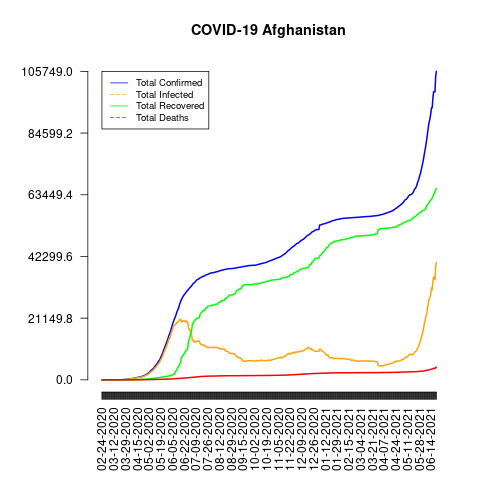

The data file committed next to this chart (first rows):
date, total_confirmed, total_deaths, total_recovered, total_infected, mortality_rate, recovery_rate, daily_growth_rate
02-24-2020, 1, 0, 0, 1, 0, 0, 1
02-25-2020, 1, 0, 0, 1, 0, 0, 1.0
02-26-2020, 1, 0, 0, 1, 0, 0, 1.0
02-27-2020, 1, 0, 0, 1, 0, 0, 1.0
02-28-2020, 1, 0, 0, 1, 0, 0, 1.0
02-29-2020, 1, 0, 0, 1, 0, 0, 1.0
03-01-2020, 1, 0, 0, 1, 0, 0, 1.0
03-02-2020, 1, 0, 0, 1, 0, 0, 1.0
03-03-2020, 2, 0, 0, 2, 0, 0, 2.0
03-04-2020, 4, 0, 0, 4, 0, 0, 2.0
03-05-2020, 4, 0, 0, 4, 0, 0, 1.0
03-06-2020, 4, 0, 0, 4, 0, 0, 1.0
03-07-2020, 4, 0, 0, 4, 0, 0, 1.0
03-08-2020, 5, 0, 0, 5, 0, 0, 1.25
03-09-2020, 7, 0, 0, 7, 0, 0, 1.4
03-10-2020, 8, 0, 0, 8, 0, 0, 1.143
03-11-2020, 11, 0, 0, 11, 0, 0, 1.375
03-12-2020, 12, 0, 0, 12, 0, 0, 1.091
03-13-2020, 13, 0, 0, 13, 0, 0, 1.083
03-14-2020, 15, 0, 0, 15, 0, 0, 1.154
03-15-2020, 16, 0, 0, 16, 0, 0, 1.067
03-16-2020, 18, 0, 1, 17, 0, 5.56, 1.125
03-17-2020, 20, 0, 1, 19, 0, 5.0, 1.111
03-18-2020, 24, 0, 1, 23, 0, 4.17, 1.2
03-19-2020, 25, 0, 1, 24, 0, 4.0, 1.042
03-20-2020, 29, 0, 1, 28, 0, 3.45, 1.16
03-21-2020, 30, 0, 1, 29, 0, 3.33, 1.034
03-22-2020, 34, 1, 1, 33, 2.94, 2.94, 1.133
03-23-2020, 41, 1, 1, 40, 2.44, 2.44, 1.206
03-24-2020, 43, 1, 1, 42, 2.33, 2.33, 1.049
03-25-2020, 76, 2, 2, 74, 2.63, 2.63, 1.767
03-26-2020, 80, 3, 2, 78, 3.75, 2.5, 1.053
03-27-2020, 91, 3, 2, 89, 3.3, 2.2, 1.137
03-28-2020, 107, 4, 2, 105, 3.74, 1.87, 1.176
03-29-2020, 118, 4, 2, 116, 3.39, 1.69, 1.103
03-30-2020, 146, 4, 2, 144, 2.74, 1.37, 1.237
03-31-2020, 175, 4, 5, 170, 2.29, 2.86, 1.199
04-01-2020, 197, 4, 5, 192, 2.03, 2.54, 1.126
04-02-2020, 240, 4, 10, 230, 1.67, 4.17, 1.218
04-03-2020, 275, 8, 10, 265, 2.91, 3.64, 1.146
04-04-2020, 300, 10, 10, 290, 3.33, 3.33, 1.091
04-05-2020, 338, 12, 15, 323, 3.55, 4.44, 1.127
04-06-2020, 368, 15, 18, 350, 4.08, 4.89, 1.089
04-07-2020, 424, 16, 18, 406, 3.77, 4.25, 1.152
04-08-2020, 445, 16, 29, 416, 3.6, 6.52, 1.05
04-09-2020, 485, 17, 32, 453, 3.51, 6.6, 1.09
04-10-2020, 532, 18, 32, 500, 3.38, 6.02, 1.097
04-11-2020, 556, 18, 32, 524, 3.24, 5.76, 1.045
04-12-2020, 608, 19, 32, 576, 3.13, 5.26, 1.094
04-13-2020, 666, 22, 32, 634, 3.3, 4.8, 1.095
04-14-2020, 715, 23, 40, 675, 3.22, 5.59, 1.074
04-15-2020, 785, 29, 43, 742, 3.69, 5.48, 1.098
04-16-2020, 841, 30, 54, 787, 3.57, 6.42, 1.071
04-17-2020, 907, 30, 99, 808, 3.31, 10.92, 1.078
04-18-2020, 934, 30, 112, 822, 3.21, 11.99, 1.03
04-19-2020, 997, 33, 131, 866, 3.31, 13.14, 1.067
04-20-2020, 1027, 36, 135, 892, 3.51, 13.15, 1.03
04-21-2020, 1093, 36, 150, 943, 3.29, 13.72, 1.064
04-22-2020, 1177, 40, 166, 1011, 3.4, 14.1, 1.077
04-23-2020, 1236, 40, 179, 1057, 3.24, 14.48, 1.05
... 425 more rows
